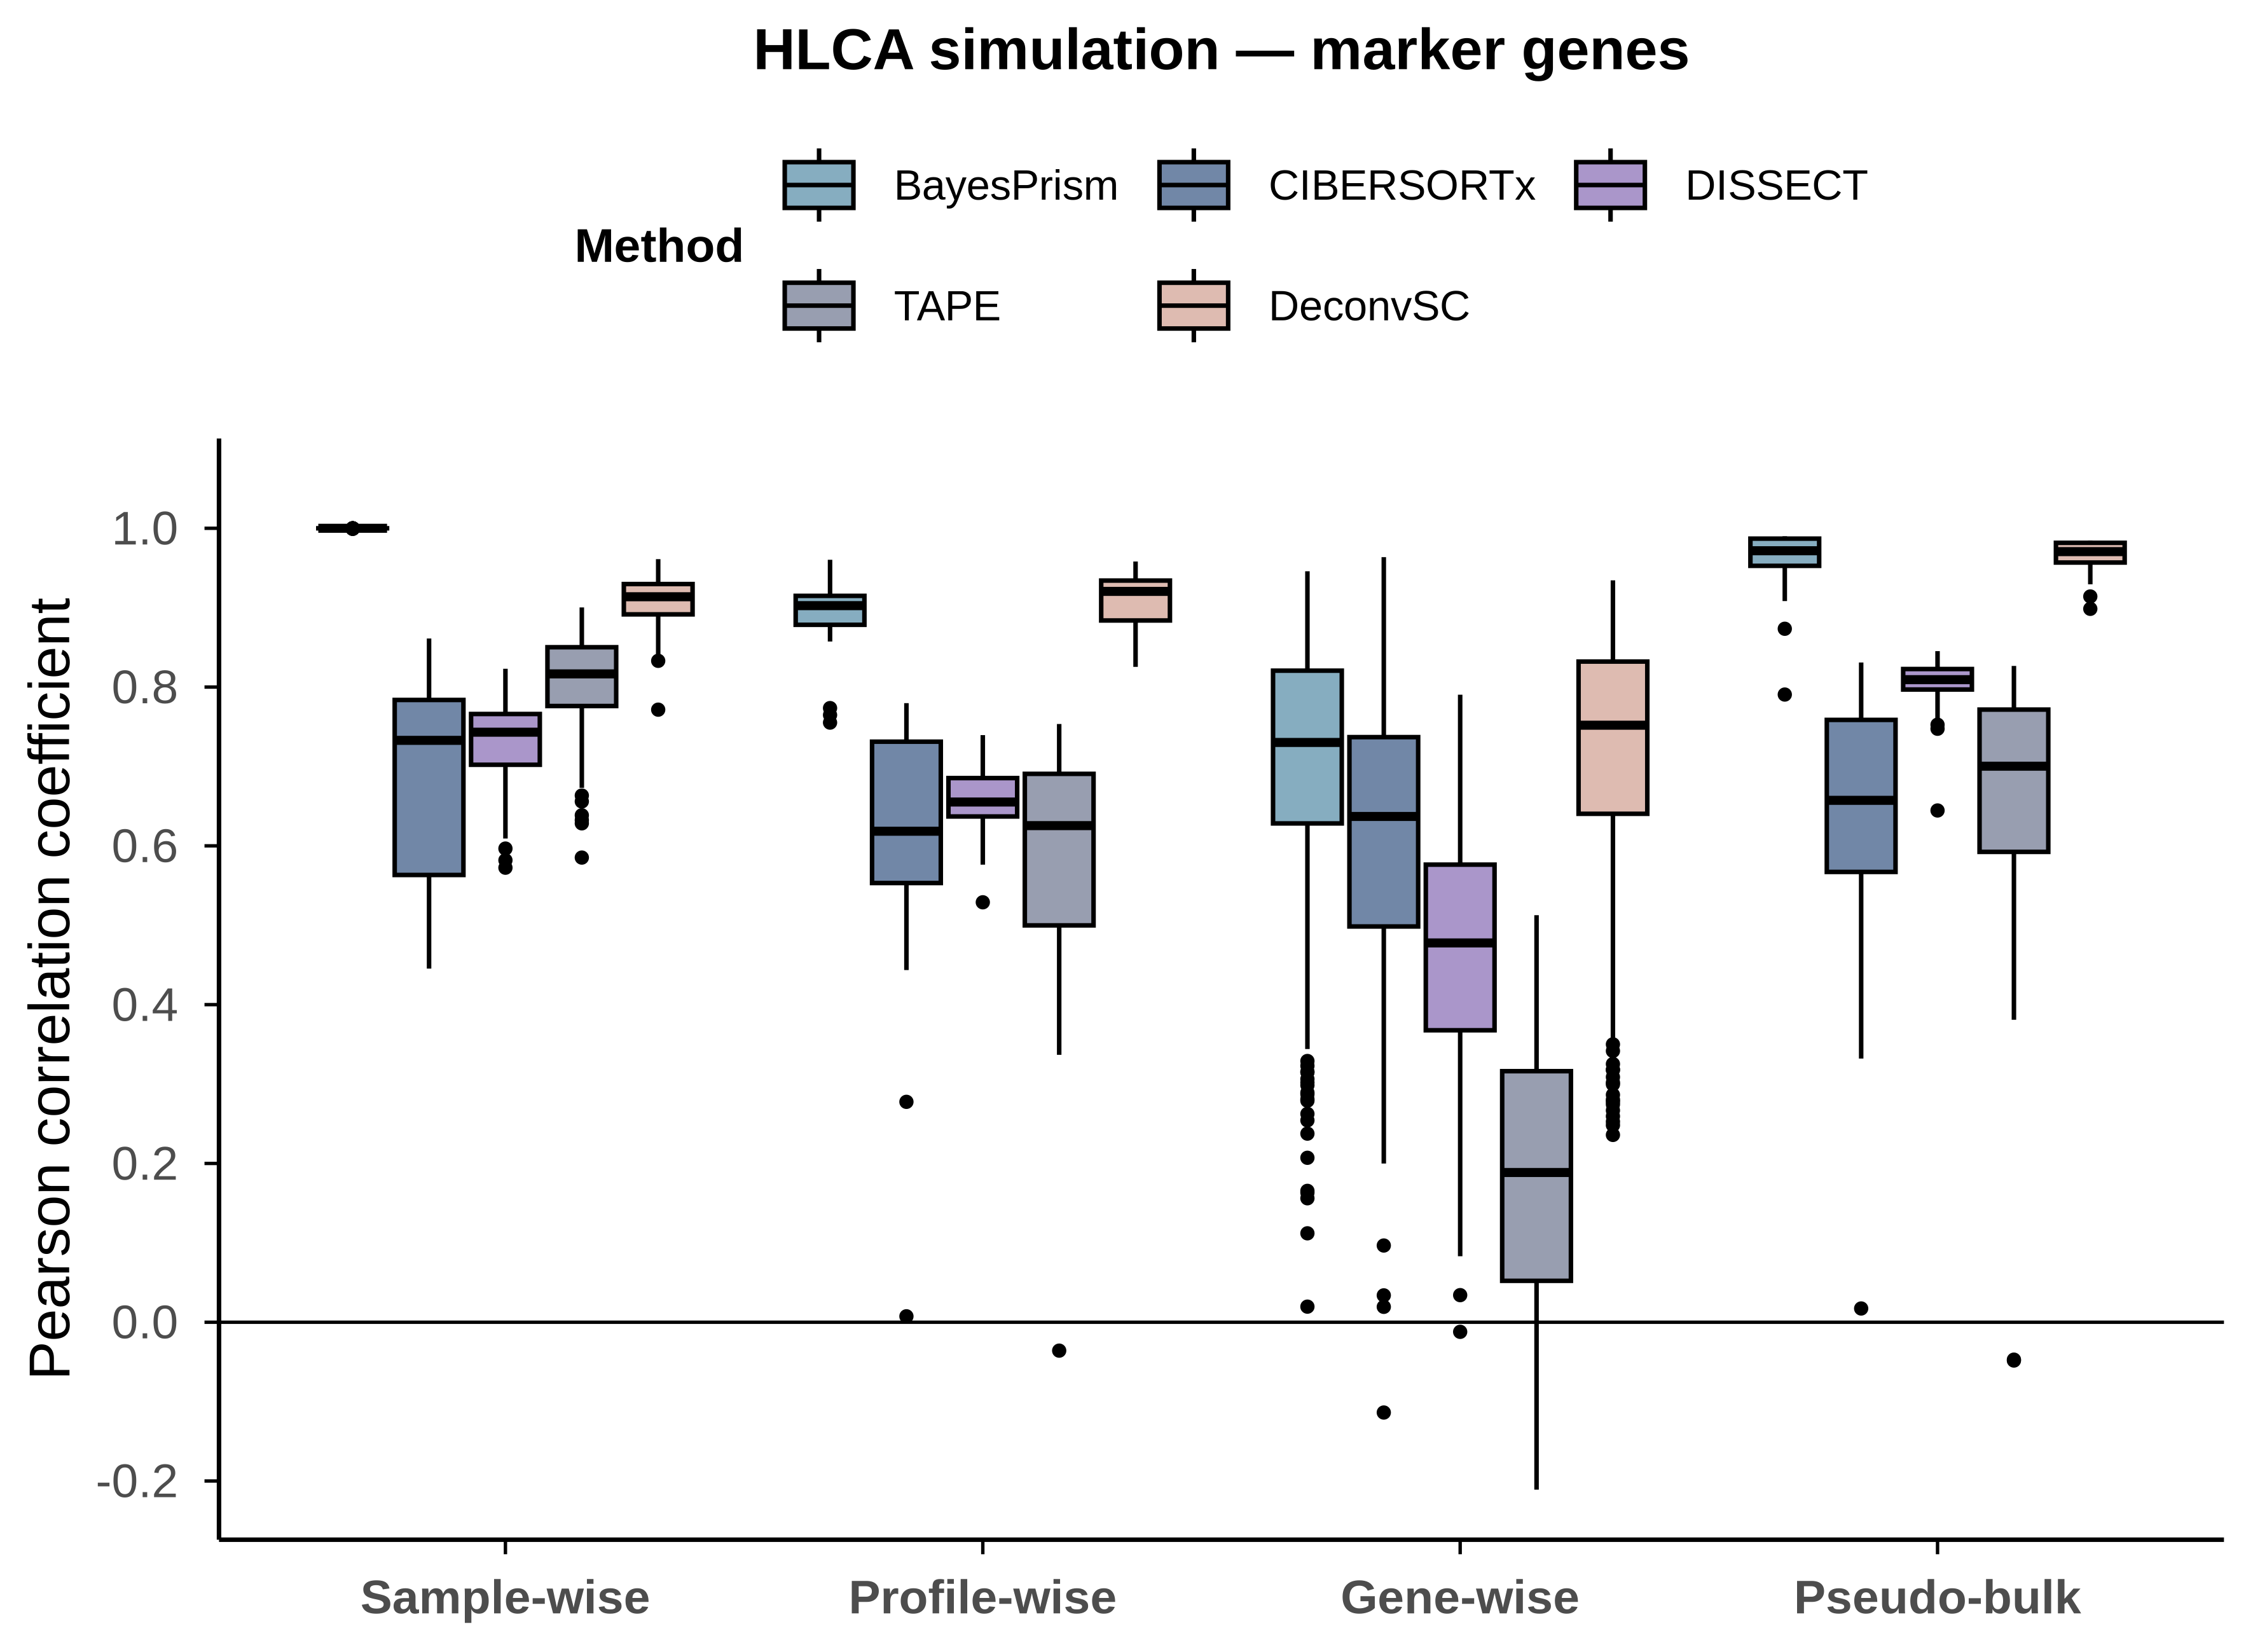

Data behind this chart, as committed beside it:
dataset, axis, method, r
HCA_fold2, Sample-wise, BayesPrism, 1
HCA_fold2, Sample-wise, BayesPrism, 1
HCA_fold2, Sample-wise, BayesPrism, 1
HCA_fold2, Sample-wise, BayesPrism, 1
HCA_fold2, Sample-wise, BayesPrism, 1
HCA_fold2, Sample-wise, BayesPrism, 1
HCA_fold2, Sample-wise, BayesPrism, 1
HCA_fold2, Sample-wise, BayesPrism, 1
HCA_fold2, Sample-wise, BayesPrism, 1
HCA_fold2, Sample-wise, BayesPrism, 1
HCA_fold2, Sample-wise, BayesPrism, 1
HCA_fold2, Sample-wise, BayesPrism, 1
HCA_fold2, Sample-wise, BayesPrism, 1
HCA_fold2, Sample-wise, BayesPrism, 1
HCA_fold2, Sample-wise, BayesPrism, 1
HCA_fold2, Sample-wise, BayesPrism, 1
HCA_fold2, Sample-wise, BayesPrism, 1
HCA_fold2, Sample-wise, BayesPrism, 1
HCA_fold2, Sample-wise, BayesPrism, 1
HCA_fold2, Sample-wise, BayesPrism, 1
HCA_fold2, Sample-wise, BayesPrism, 1
HCA_fold2, Sample-wise, BayesPrism, 1
HCA_fold2, Sample-wise, BayesPrism, 1
HCA_fold2, Sample-wise, BayesPrism, 1
HCA_fold2, Sample-wise, BayesPrism, 1
HCA_fold2, Sample-wise, BayesPrism, 1
HCA_fold2, Sample-wise, BayesPrism, 1
HCA_fold2, Sample-wise, BayesPrism, 1
HCA_fold2, Sample-wise, BayesPrism, 1
HCA_fold2, Sample-wise, BayesPrism, 1
HCA_fold2, Sample-wise, BayesPrism, 1
HCA_fold2, Sample-wise, BayesPrism, 1
HCA_fold2, Sample-wise, BayesPrism, 1
HCA_fold2, Sample-wise, BayesPrism, 1
HCA_fold2, Sample-wise, BayesPrism, 0.9999
HCA_fold2, Sample-wise, BayesPrism, 1
HCA_fold2, Sample-wise, BayesPrism, 1
HCA_fold2, Sample-wise, BayesPrism, 1
HCA_fold2, Sample-wise, BayesPrism, 1
HCA_fold2, Sample-wise, BayesPrism, 1
HCA_fold2, Sample-wise, BayesPrism, 1
HCA_fold2, Sample-wise, BayesPrism, 1
HCA_fold2, Sample-wise, BayesPrism, 1
HCA_fold2, Sample-wise, BayesPrism, 1
HCA_fold2, Sample-wise, BayesPrism, 1
HCA_fold2, Sample-wise, BayesPrism, 0.9999
HCA_fold2, Sample-wise, BayesPrism, 0.9999
HCA_fold2, Sample-wise, BayesPrism, 1
HCA_fold2, Sample-wise, BayesPrism, 0.9999
HCA_fold2, Sample-wise, BayesPrism, 1
HCA_fold2, Sample-wise, BayesPrism, 1
HCA_fold2, Sample-wise, BayesPrism, 1
HCA_fold2, Sample-wise, BayesPrism, 1
HCA_fold2, Sample-wise, BayesPrism, 1
HCA_fold2, Sample-wise, BayesPrism, 1
HCA_fold2, Sample-wise, BayesPrism, 1
HCA_fold2, Sample-wise, BayesPrism, 1
HCA_fold2, Sample-wise, BayesPrism, 1
HCA_fold2, Sample-wise, BayesPrism, 1
HCA_fold2, Sample-wise, BayesPrism, 0.9999
... 2,767 more rows
